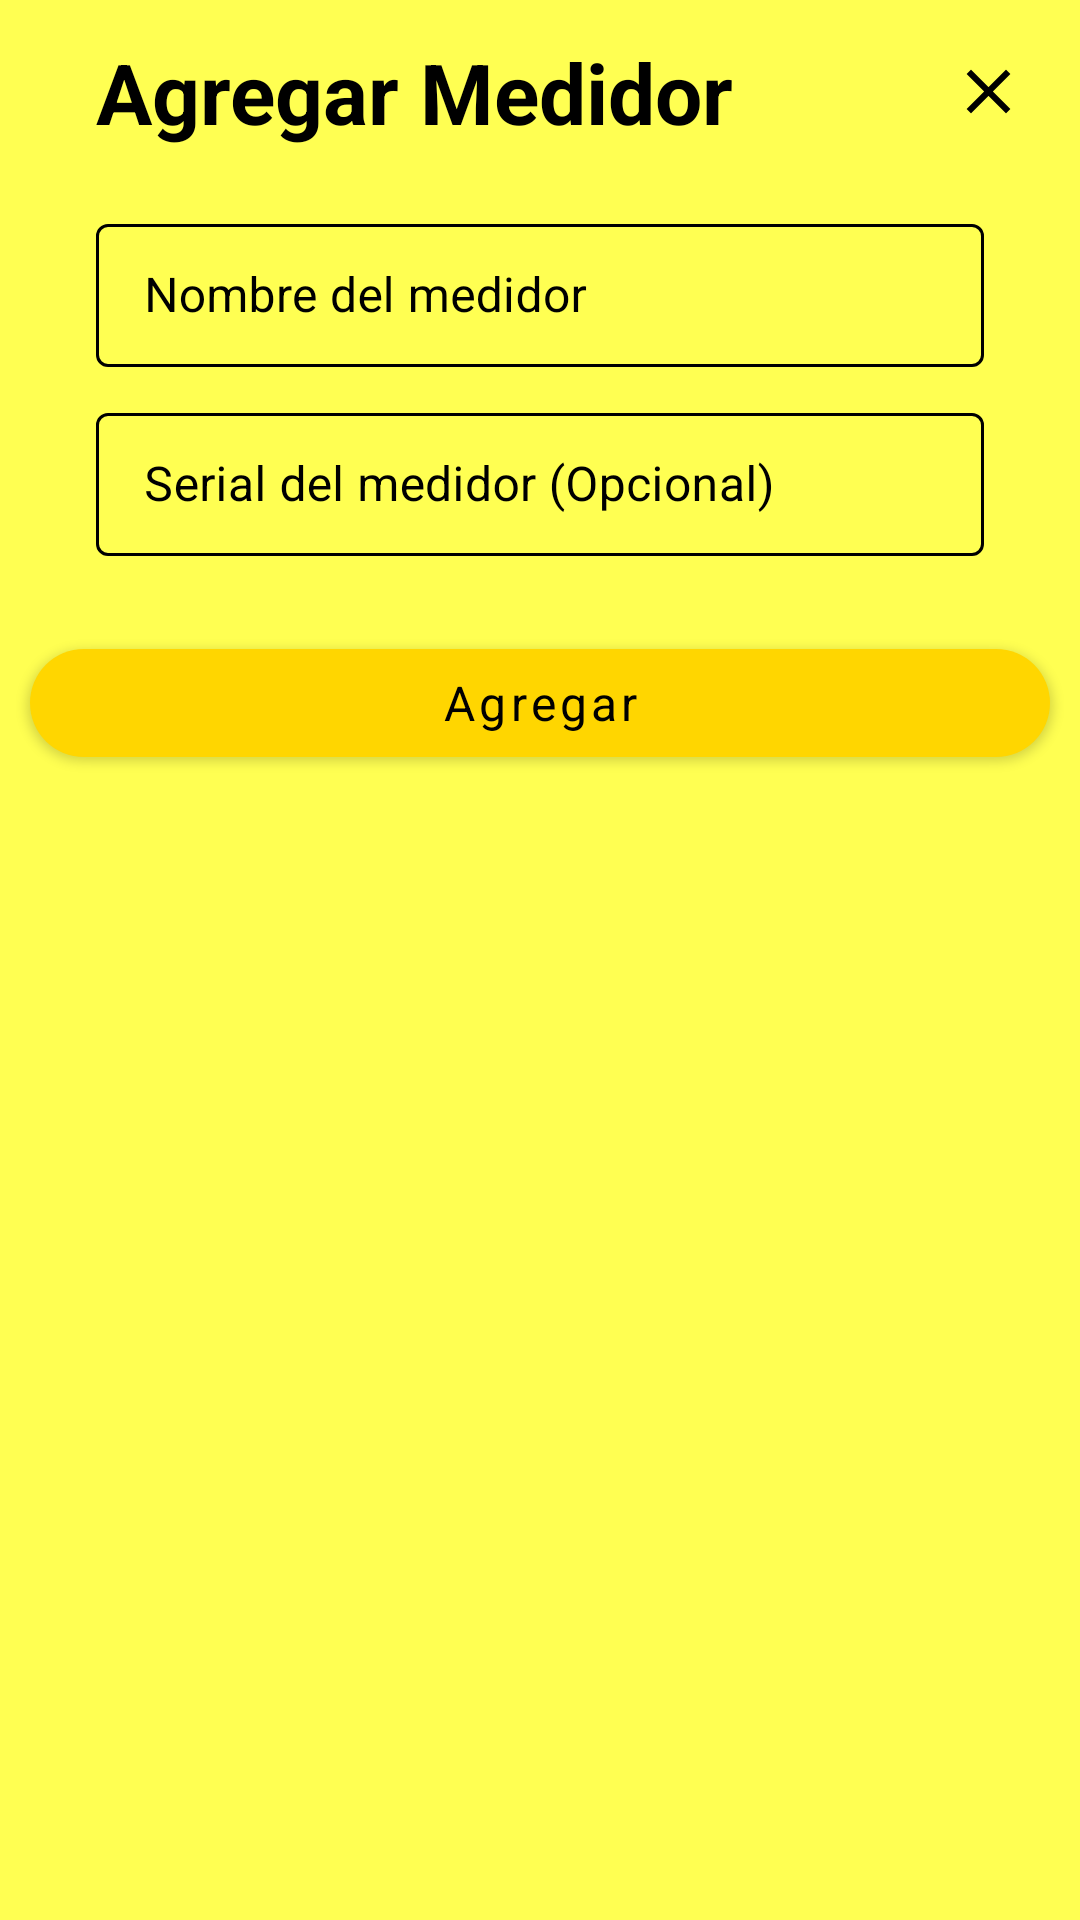

Here is an Android app screen rendered from its layout file. Give the layout XML and the strings, colors and styles it references.
<!-- AndroidManifest.xml: application theme Theme.OCRApp -->
<!-- res/layout/dialog_add_meter.xml -->
<?xml version="1.0" encoding="utf-8"?>
<androidx.constraintlayout.widget.ConstraintLayout xmlns:android="http://schemas.android.com/apk/res/android"
    xmlns:app="http://schemas.android.com/apk/res-auto"
    android:layout_width="350dp"
    android:layout_height="wrap_content"
    android:background="@color/secondaryLightColor">

    <TextView
        android:id="@+id/TVAddMeter"
        style="@style/TextViewStyle"
        android:textColor="@color/secondaryTextColor"
        android:layout_width="wrap_content"
        android:layout_height="wrap_content"
        android:layout_marginStart="32dp"
        android:layout_marginTop="12dp"
        android:text="@string/add_meter"
        android:textSize="28sp"
        android:textStyle="bold"
        app:layout_constraintStart_toStartOf="parent"
        app:layout_constraintTop_toTopOf="parent" />

    <ImageView
        android:id="@+id/btnClose"
        android:layout_width="45dp"
        android:layout_height="45dp"
        android:layout_marginTop="8dp"
        android:layout_marginEnd="8dp"
        android:background="#00FFFFFF"
        android:paddingStart="10dp"
        android:paddingEnd="10dp"
        android:scaleType="fitCenter"
        android:src="@drawable/ic_close"
        app:layout_constraintEnd_toEndOf="parent"
        app:layout_constraintTop_toTopOf="parent"
        app:tint="@color/secondaryTextColor" />


    <com.google.android.material.textfield.TextInputLayout
        android:id="@+id/tfNameMeter"
        style="@style/TextInputLayoutStyle"
        app:hintTextColor="@color/secondaryTextColor"
        android:textColorHint="@color/secondaryTextColor"
        android:layout_width="match_parent"
        android:layout_height="wrap_content"
        android:layout_marginStart="32dp"
        android:layout_marginTop="20dp"
        android:layout_marginEnd="32dp"
        android:hint="@string/meter_name"
        app:layout_constraintEnd_toEndOf="parent"
        app:layout_constraintStart_toStartOf="parent"
        app:layout_constraintTop_toBottomOf="@id/TVAddMeter">

        <com.google.android.material.textfield.TextInputEditText
            style="@style/EditTextStyle"
            android:textColor="@color/secondaryTextColor"
            android:textColorHint="@color/secondaryTextColor"
            android:layout_width="match_parent"
            android:layout_height="wrap_content"
            android:inputType="textPersonName" />
    </com.google.android.material.textfield.TextInputLayout>

    <com.google.android.material.textfield.TextInputLayout
        android:id="@+id/tfSerialMeter"
        style="@style/TextInputLayoutStyle"
        android:textColorHint="@color/secondaryTextColor"
        android:layout_width="match_parent"
        app:hintTextColor="@color/secondaryTextColor"
        android:layout_height="wrap_content"
        android:layout_marginStart="32dp"
        android:layout_marginTop="10dp"
        android:layout_marginEnd="32dp"
        android:hint="@string/meter_serial"
        app:layout_constraintEnd_toEndOf="parent"
        app:layout_constraintStart_toStartOf="parent"
        app:layout_constraintTop_toBottomOf="@+id/tfNameMeter">

        <com.google.android.material.textfield.TextInputEditText
            style="@style/EditTextStyle"
            android:textColor="@color/secondaryTextColor"
            android:textColorHint="@color/secondaryTextColor"
            android:layout_width="match_parent"
            android:layout_height="wrap_content"
            android:inputType="textCapSentences" />
    </com.google.android.material.textfield.TextInputLayout>


    <com.google.android.material.button.MaterialButton
        android:id="@+id/btnAddMeter"
        style="@style/ContainedButtonStyle"
        android:layout_width="match_parent"
        android:layout_height="wrap_content"
        android:layout_marginStart="10dp"
        android:layout_marginTop="25dp"
        android:layout_marginEnd="10dp"
        android:text="@string/add"
        app:layout_constraintEnd_toEndOf="parent"
        app:layout_constraintHorizontal_bias="0.0"
        app:layout_constraintStart_toStartOf="parent"
        app:layout_constraintTop_toBottomOf="@+id/tfSerialMeter" />


</androidx.constraintlayout.widget.ConstraintLayout>
<!-- resources referenced by this layout -->
<resources>
  <color name="secondaryLightColor">#ffff52</color>
  <color name="secondaryTextColor">#000000</color>
  <!-- drawable ic_close (drawable) -->
  <vector xmlns:android="http://schemas.android.com/apk/res/android"
      android:width="24dp"
      android:height="24dp"
      android:tint="?attr/colorControlNormal"
      android:viewportWidth="24"
      android:viewportHeight="24">
      <path
          android:fillColor="@color/secondaryTextColor"
          android:pathData="M19,6.41L17.59,5 12,10.59 6.41,5 5,6.41 10.59,12 5,17.59 6.41,19 12,13.41 17.59,19 19,17.59 13.41,12z" />
  </vector>
  <string name="add">Agregar</string>
  <string name="add_meter">Agregar Medidor</string>
  <string name="meter_name">Nombre del medidor</string>
  <string name="meter_serial">Serial del medidor (Opcional)</string>
  <style name="ContainedButtonStyle" parent="Widget.MaterialComponents.Button">
  
          <item name="fontFamily">@font/quicksand_medium</item>
          <item name="android:textSize">16sp</item>
          <item name="android:textColor">@color/secondaryTextColor</item>
          <item name="textAllCaps">false</item>
          <item name="strokeColor">@color/secondaryColor</item>
          <item name="cornerRadius">30dp</item>
  
      </style>
  <style name="EditTextStyle" parent="">
  
          <item name="fontFamily">@font/quicksand</item>
  
      </style>
  <style name="TextInputLayoutStyle" parent="Widget.MaterialComponents.TextInputLayout.OutlinedBox.Dense">
  
          <item name="hintTextColor">@color/secondaryTextColor</item>
          <item name="android:textColor">@color/secondaryTextColor</item>
          <item name="boxStrokeColor">@color/secondaryTextColor</item>
          <item name="fontFamily">@font/quicksand</item>
  
      </style>
  <style name="TextViewStyle" parent="Widget.AppCompat.TextView">
  
          <item name="fontFamily">@font/quicksand</item>
          <item name="android:textColor">@color/secondaryTextColor</item>
  
      </style>
  <style name="Theme.OCRApp" parent="Theme.MaterialComponents.DayNight.NoActionBar.Bridge">
          
          <item name="colorPrimary">@color/secondaryColor</item>
          <item name="colorPrimaryVariant">@color/primaryLightColor</item>
          <item name="colorOnPrimary">@color/secondaryTextColor</item>
          
          <item name="colorSecondary">@color/primaryColor</item>
          <item name="colorSecondaryVariant">@color/primaryLightColor</item>
          <item name="colorOnSecondary">@color/primaryTextColor</item>
          
          <item name="android:statusBarColor" tools:targetApi="l">?attr/colorPrimaryVariant</item>
          
          <item name="bottomNavigationStyle">@style/Widget.App.BottomNavigationView</item>
      </style>
  <color name="secondaryColor">#ffd600</color>
  <color name="primaryLightColor">#6d6d6d</color>
  <color name="primaryColor">#424242</color>
  <color name="primaryTextColor">#f9f9f9</color>
  <style name="Widget.App.BottomNavigationView" parent="Widget.MaterialComponents.BottomNavigationView.PrimarySurface">
          <item name="materialThemeOverlay">@style/ThemeOverlay.App.BottomNavigationView</item>
      </style>
  <style name="ThemeOverlay.App.BottomNavigationView" parent="">
          <item name="colorPrimary">@color/secondaryColor</item>
          <item name="colorOnPrimary">@color/secondaryTextColor</item>
      </style>
</resources>
